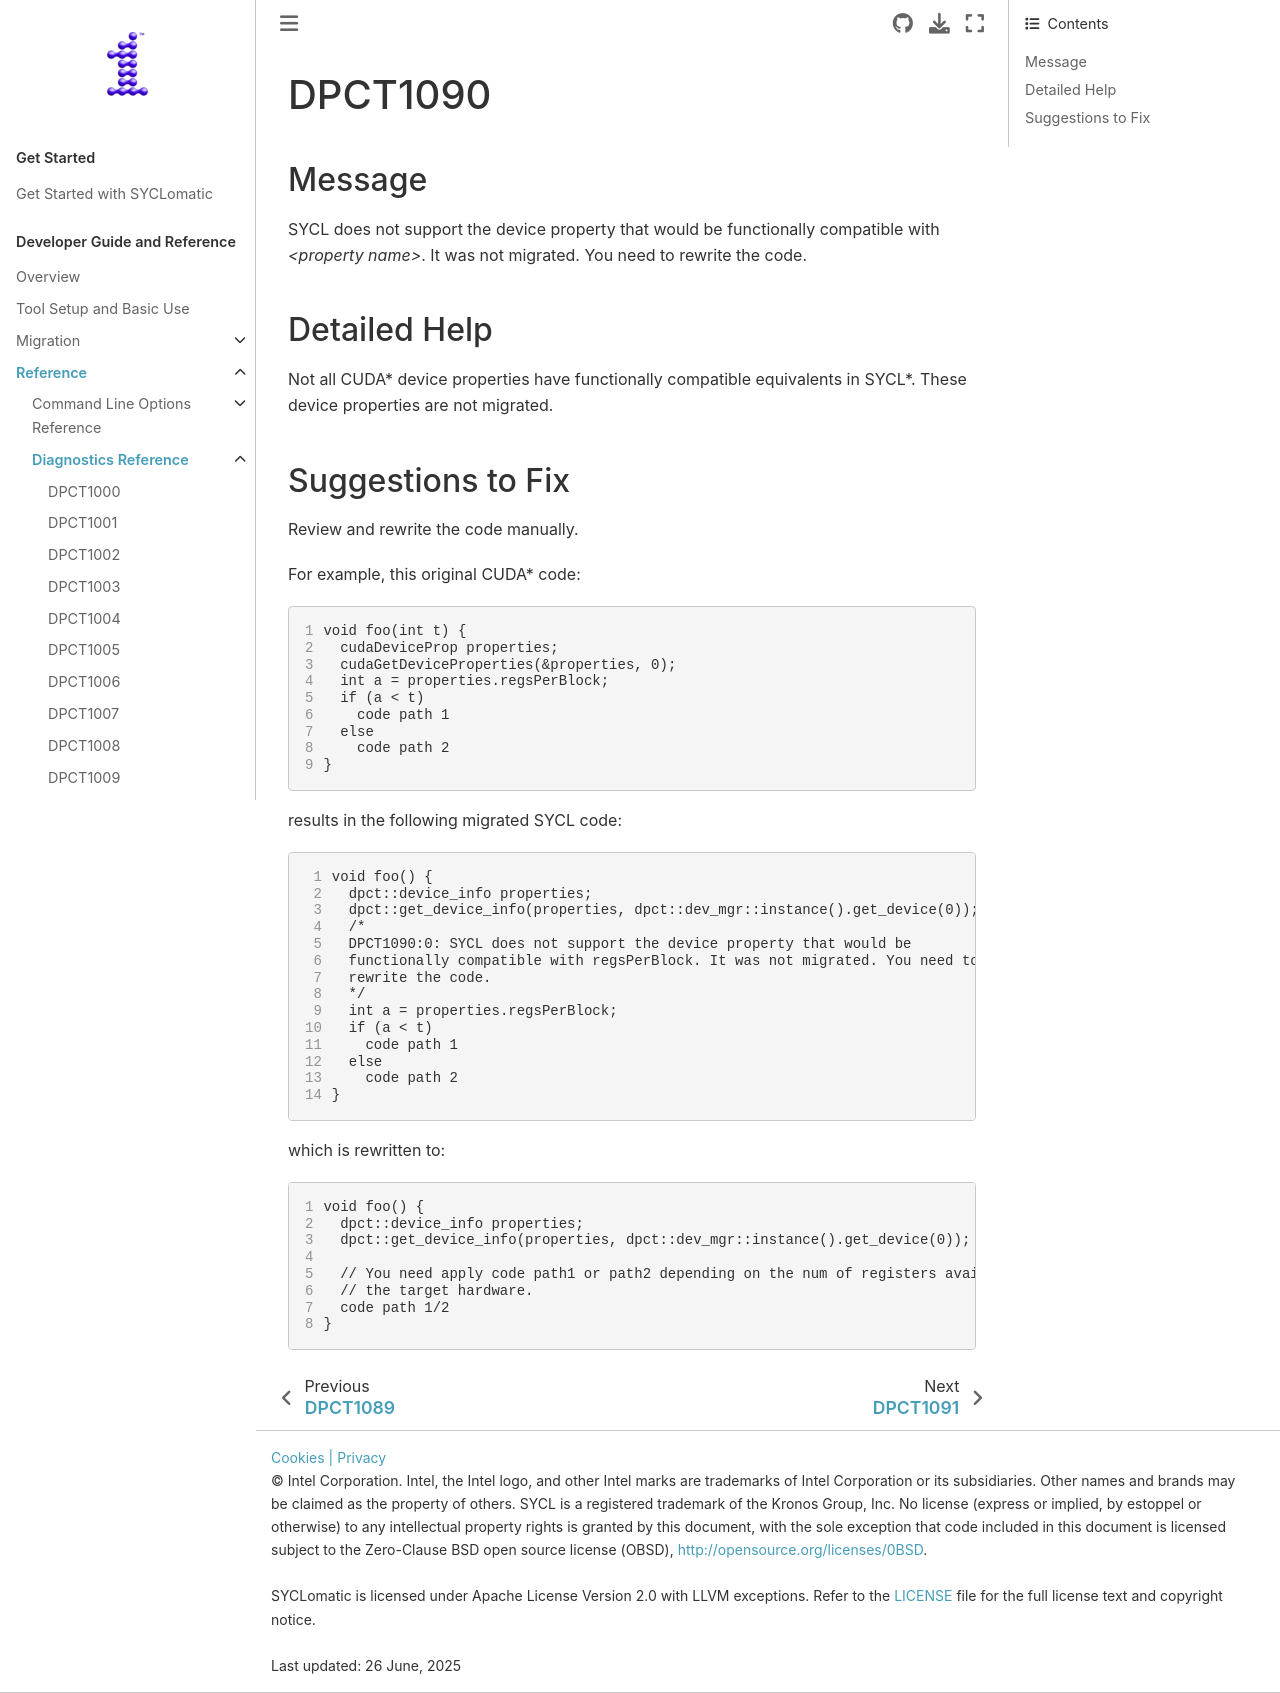

repository: oneapi-src/SYCLomatic · page: dev_guide/reference/diagnostic_ref/dpct1090.html · generator: sphinx

.. _DPCT1090:

DPCT1090
========

Message
-------

.. _msg-1090-start:

SYCL does not support the device property that would be functionally compatible with *<property name>*. It was not migrated. You need to rewrite the code.

.. _msg-1090-end:

Detailed Help
-------------

Not all CUDA\* device properties have functionally compatible equivalents in
SYCL\*. These device properties are not migrated.

Suggestions to Fix
------------------

Review and rewrite the code manually.

For example, this original CUDA\* code:

.. code-block:: cpp
   :linenos:

   void foo(int t) {
     cudaDeviceProp properties;
     cudaGetDeviceProperties(&properties, 0);
     int a = properties.regsPerBlock;
     if (a < t)
       code path 1
     else
       code path 2
   }

results in the following migrated SYCL code:

.. code-block:: cpp
   :linenos:

   void foo() {
     dpct::device_info properties;
     dpct::get_device_info(properties, dpct::dev_mgr::instance().get_device(0));
     /*
     DPCT1090:0: SYCL does not support the device property that would be
     functionally compatible with regsPerBlock. It was not migrated. You need to
     rewrite the code.
     */
     int a = properties.regsPerBlock;
     if (a < t)
       code path 1
     else
       code path 2
   }

which is rewritten to:

.. code-block:: cpp
   :linenos:

   void foo() {
     dpct::device_info properties;
     dpct::get_device_info(properties, dpct::dev_mgr::instance().get_device(0));
     
     // You need apply code path1 or path2 depending on the num of registers available on
     // the target hardware.
     code path 1/2
   }
